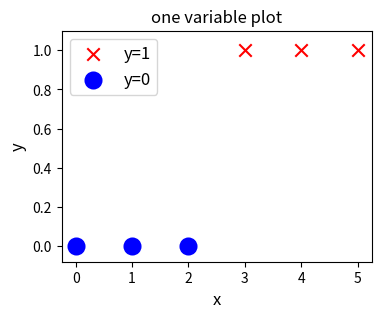

Here is the Python script that generated this plot:
import numpy as np
import matplotlib.pyplot as plt
#du lieu train 
X_train = np.array([0., 1, 2, 3, 4, 5], dtype=np.float32).reshape(-1,1)  # 2-D Matrix
Y_train = np.array([0,  0, 0, 1, 1, 1], dtype=np.float32).reshape(-1,1)  # 2-D Matrix
pos = Y_train == 1
neg = Y_train == 0

#ve bieu do
fig,ax = plt.subplots(1,1,figsize=(4,3))
ax.scatter(X_train[pos], Y_train[pos], marker='x', s=80, c = 'red', label="y=1")
ax.scatter(X_train[neg], Y_train[neg], marker='o', s=100, label="y=0", facecolors='none', c = 'b',lw=3)
ax.set_ylim(-0.08,1.1)
ax.set_ylabel('y', fontsize=12)
ax.set_xlabel('x', fontsize=12)
ax.set_title('one variable plot')
ax.legend(fontsize=12)
plt.show()
